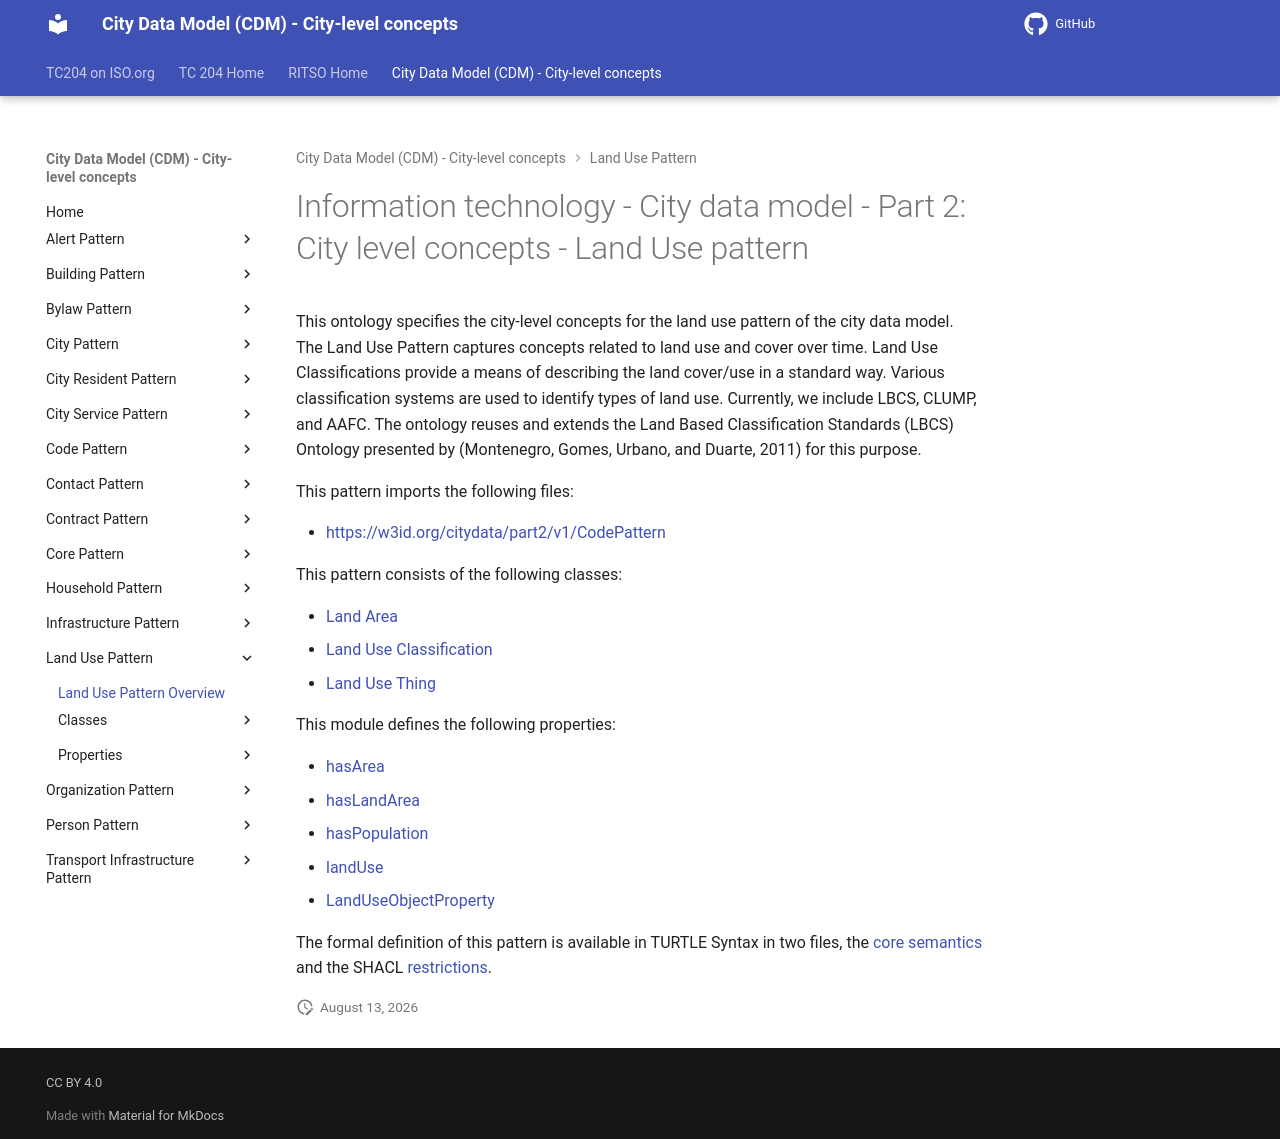

repository: ISO-TC204/ontology-cdm-p2 · page: v1.3.2-alpha.1/classes/LandUsePattern/index.html · generator: mkdocs

# Information technology - City data model - Part 2: City level concepts - Land Use pattern

This ontology specifies the city-level concepts for the land use pattern of the city data model. The Land Use Pattern captures concepts related to land use and cover over time. Land Use Classifications provide a means of describing the land cover/use in a standard way. Various classification systems are used to identify types of land use. Currently, we include LBCS, CLUMP, and AAFC. The ontology reuses and extends the Land Based Classification Standards (LBCS) Ontology  presented by (Montenegro, Gomes, Urbano, and Duarte, 2011) for this purpose.

This pattern imports the following files:

- [https://w3id.org/citydata/part2/v1/CodePattern](https://w3id.org/citydata/part2/v1/CodePattern)

This pattern consists of the following classes:

- [Land Area](LandArea.md)
- [Land Use Classification](LandUseClassification.md)
- [Land Use Thing](LandUseThing.md)

This module defines the following properties:

- [hasArea](../properties/hasArea.md)
- [hasLandArea](../properties/hasLandArea.md)
- [hasPopulation](../properties/hasPopulation.md)
- [landUse](../properties/landUse.md)
- [LandUseObjectProperty](../properties/LandUseObjectProperty.md)


The formal definition of this pattern is available in TURTLE Syntax in two files, the [core semantics](../LandUsePattern.ttl) and the SHACL [restrictions](../LandUseSHACL.ttl).
